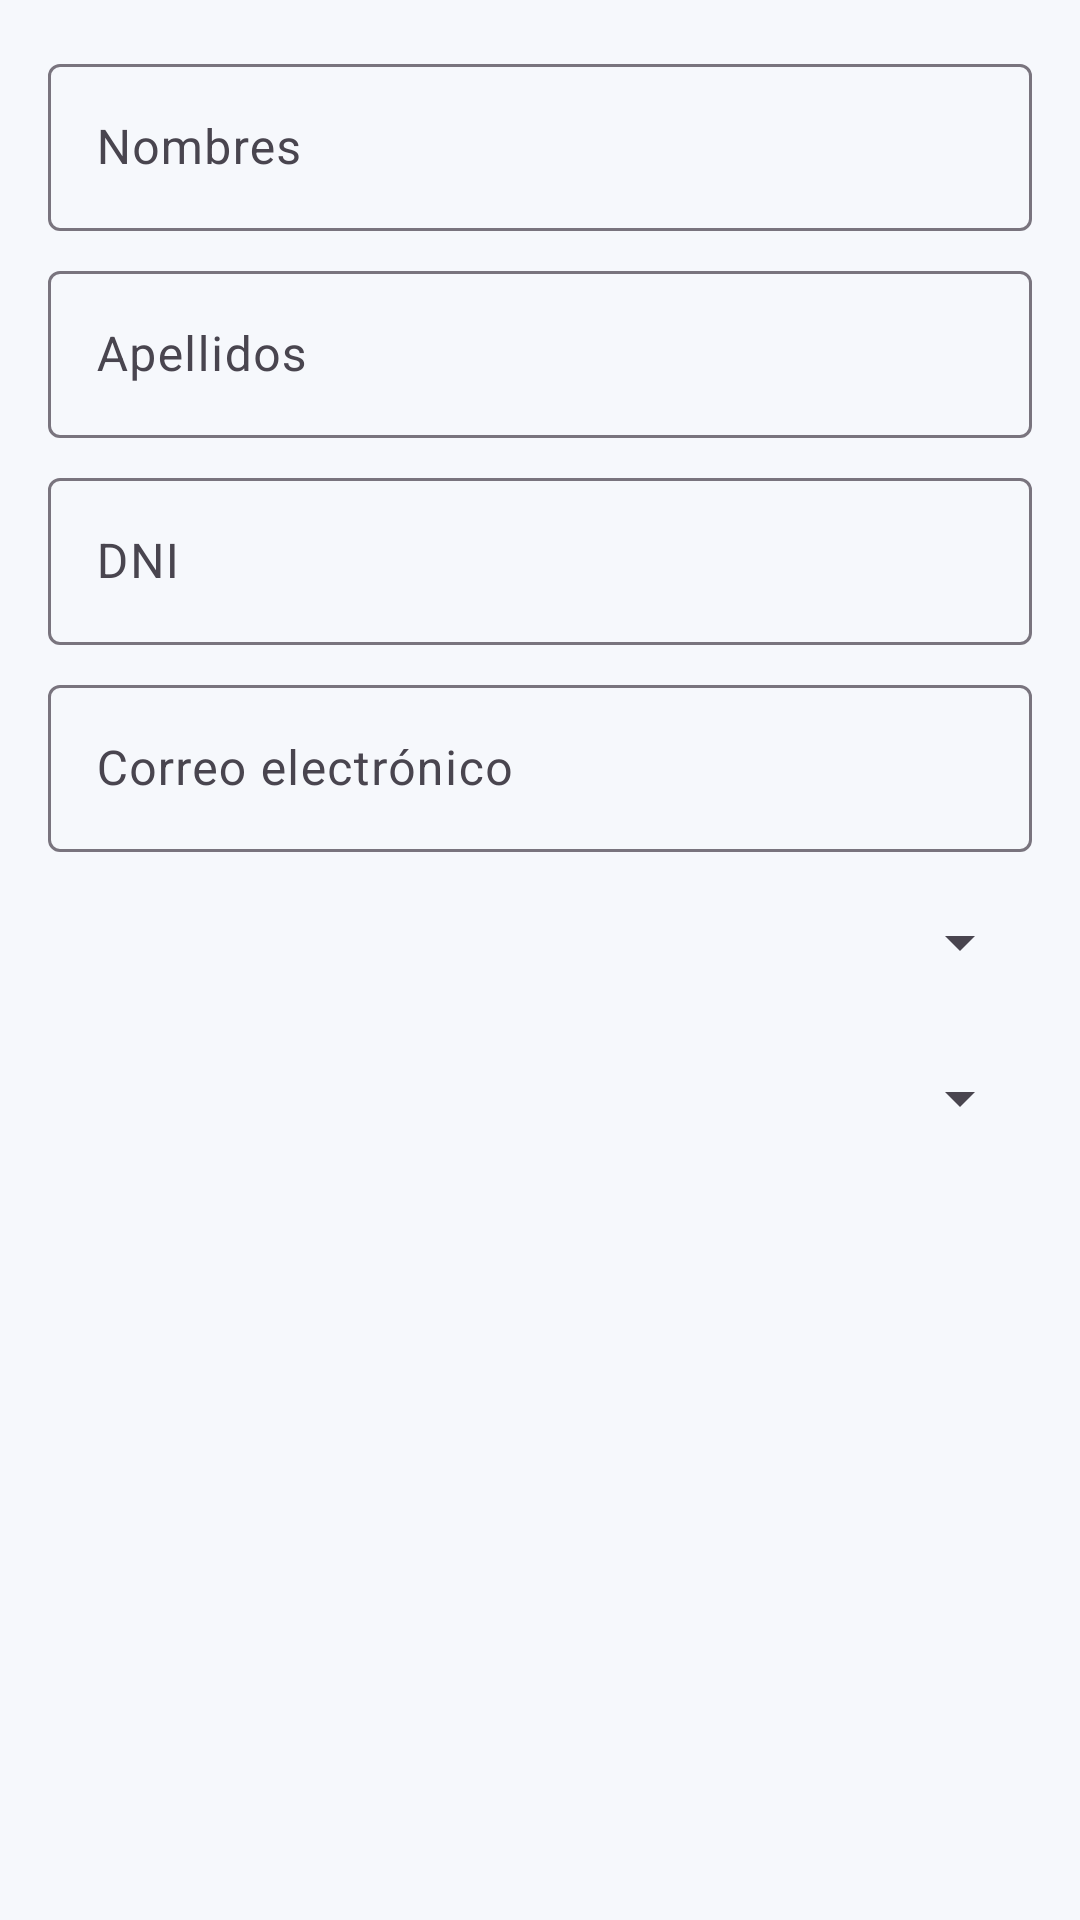

Produce the Android XML layout that renders to this screen, including the resource entries it uses.
<!-- AndroidManifest.xml: application theme Theme.IEPContinental -->
<!-- res/layout/dialog_student_form.xml -->
<?xml version="1.0" encoding="utf-8"?>
<androidx.core.widget.NestedScrollView
    xmlns:android="http://schemas.android.com/apk/res/android"
    android:layout_width="match_parent"
    android:layout_height="wrap_content"
    android:padding="16dp">

    <LinearLayout
        android:layout_width="match_parent"
        android:layout_height="wrap_content"
        android:orientation="vertical">

        <com.google.android.material.textfield.TextInputLayout
            android:layout_width="match_parent"
            android:layout_height="wrap_content"
            android:layout_marginBottom="8dp"
            android:hint="Nombres">
            <com.google.android.material.textfield.TextInputEditText
                android:id="@+id/etFirstName"
                android:layout_width="match_parent"
                android:layout_height="wrap_content"
                android:inputType="textPersonName" />
        </com.google.android.material.textfield.TextInputLayout>

        <com.google.android.material.textfield.TextInputLayout
            android:layout_width="match_parent"
            android:layout_height="wrap_content"
            android:layout_marginBottom="8dp"
            android:hint="Apellidos">
            <com.google.android.material.textfield.TextInputEditText
                android:id="@+id/etLastName"
                android:layout_width="match_parent"
                android:layout_height="wrap_content"
                android:inputType="textPersonName" />
        </com.google.android.material.textfield.TextInputLayout>

        <com.google.android.material.textfield.TextInputLayout
            android:layout_width="match_parent"
            android:layout_height="wrap_content"
            android:layout_marginBottom="8dp"
            android:hint="DNI">
            <com.google.android.material.textfield.TextInputEditText
                android:id="@+id/etDni"
                android:layout_width="match_parent"
                android:layout_height="wrap_content"
                android:inputType="number"
                android:maxLength="8" />
        </com.google.android.material.textfield.TextInputLayout>

        <com.google.android.material.textfield.TextInputLayout
            android:layout_width="match_parent"
            android:layout_height="wrap_content"
            android:layout_marginBottom="8dp"
            android:hint="Correo electrónico">
            <com.google.android.material.textfield.TextInputEditText
                android:id="@+id/etEmail"
                android:layout_width="match_parent"
                android:layout_height="wrap_content"
                android:inputType="textEmailAddress" />
        </com.google.android.material.textfield.TextInputLayout>

        <Spinner
            android:id="@+id/spinnerGradeLevel"
            android:layout_width="match_parent"
            android:layout_height="44dp"
            android:layout_marginBottom="8dp" />

        <Spinner
            android:id="@+id/spinnerSection"
            android:layout_width="match_parent"
            android:layout_height="44dp" />
    </LinearLayout>
</androidx.core.widget.NestedScrollView>
<!-- resources referenced by this layout -->
<resources>
  <style name="Theme.IEPContinental" parent="Theme.Material3.Light.NoActionBar">
          <item name="colorPrimary">@color/primary</item>
          <item name="colorPrimaryDark">@color/primary_dark</item>
          <item name="colorAccent">@color/secondary</item>
          <item name="colorOnPrimary">@color/text_on_primary</item>
          <item name="colorSecondary">@color/secondary</item>
          <item name="colorOnSecondary">@color/text_on_secondary</item>
          <item name="android:colorBackground">@color/background</item>
          <item name="colorSurface">@color/surface</item>
          <item name="colorError">@color/error</item>
          <item name="android:statusBarColor">@color/primary_dark</item>
          <item name="android:navigationBarColor">@color/surface</item>
      </style>
  <color name="primary">#173B70</color>
  <color name="primary_dark">#0B2346</color>
  <color name="secondary">#FFC31A</color>
  <color name="text_on_primary">#FFFFFF</color>
  <color name="text_on_secondary">#FFFFFF</color>
  <color name="background">#F6F8FC</color>
  <color name="surface">#FFFFFF</color>
  <color name="error">#F44336</color>
</resources>
